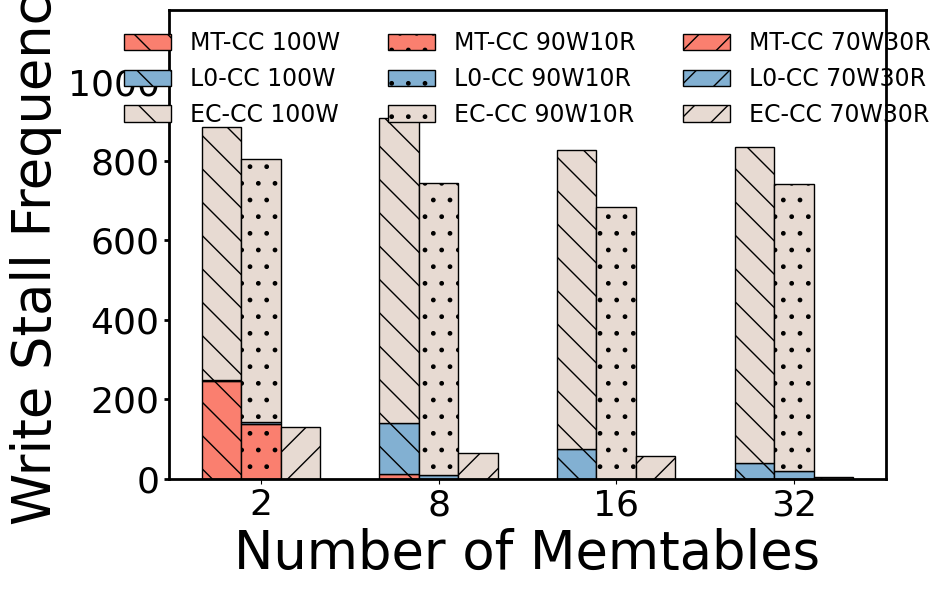

Generate this figure with matplotlib:
import matplotlib.pyplot as plt
import numpy as np

plt.rcParams["font.family"] = "Times New Roman"

# 数据提取自图片
configurations = ['2', '8', '16', '32']
mt_cc = {
    '100W': [245, 11, 0, 0],
    '90W10R': [139, 0, 0, 0],
    '70W30R': [0, 0, 0, 0]
}
lo_cc = {
    '100W': [4, 130, 74, 40],
    '90W10R': [4, 10, 0, 20],
    '70W30R': [0, 0, 0, 0]
}
ec_cc = {
    '100W': [637, 767, 754, 794],
    '90W10R': [663, 735, 685, 721],
    '70W30R': [131, 65, 57, 5]
}

# 定义条形图的位置并增加组之间的间隔
bar_width = 0.2
spacing = 0.3
x = np.arange(len(configurations)) * (bar_width * 3 + spacing)

# 创建图表
fig, ax = plt.subplots(figsize=(9.5, 6))

# 颜色定义
colors = [ '#FA7F6F', '#82B0D2',   '#E7DAD2']  # Example colors for the stacked sections

# 绘制每个工作负载的堆叠柱状图
# 第一组柱子 (100W) 使用 'x' pattern
ax.bar(x - bar_width, mt_cc['100W'], width=bar_width, color=colors[0], hatch='\\', edgecolor='black', linewidth=1, label='MT-CC 100W')
ax.bar(x - bar_width, lo_cc['100W'], width=bar_width, color=colors[1], hatch='\\', edgecolor='black', linewidth=1, bottom=mt_cc['100W'], label='L0-CC 100W')
ax.bar(x - bar_width, ec_cc['100W'], width=bar_width, color=colors[2], hatch='\\', edgecolor='black', linewidth=1, bottom=np.array(mt_cc['100W']) + np.array(lo_cc['100W']), label='EC-CC 100W')

# 第二组柱子 (90W10R) 使用 'o' pattern
ax.bar(x, mt_cc['90W10R'], width=bar_width, color=colors[0], hatch='.', edgecolor='black', linewidth=1, label='MT-CC 90W10R')
ax.bar(x, lo_cc['90W10R'], width=bar_width, color=colors[1], hatch='.', edgecolor='black', linewidth=1, bottom=mt_cc['90W10R'], label='L0-CC 90W10R')
ax.bar(x, ec_cc['90W10R'], width=bar_width, color=colors[2], hatch='.', edgecolor='black', linewidth=1, bottom=np.array(mt_cc['90W10R']) + np.array(lo_cc['90W10R']), label='EC-CC 90W10R')

# 第三组柱子 (70W30R) 使用 '/' pattern
ax.bar(x + bar_width, mt_cc['70W30R'], width=bar_width, color=colors[0], hatch='/', edgecolor='black', linewidth=1, label='MT-CC 70W30R')
ax.bar(x + bar_width, lo_cc['70W30R'], width=bar_width, color=colors[1], hatch='/', edgecolor='black', linewidth=1, bottom=mt_cc['70W30R'], label='L0-CC 70W30R')
ax.bar(x + bar_width, ec_cc['70W30R'], width=bar_width, color=colors[2], hatch='/', edgecolor='black', linewidth=1, bottom=np.array(mt_cc['70W30R']) + np.array(lo_cc['70W30R']), label='EC-CC 70W30R')

# 设置标签和标题
ax.set_xlabel('Number of Memtables', fontsize=38)
ax.set_ylabel('Write Stall Frequency', fontsize=38)
ax.set_xticks(x)
ax.set_xticklabels(configurations, fontsize=26)
ax.tick_params(axis='y', labelsize=26, width=2)

# 设置y轴显示范围
ax.set_ylim(0, 1180)

# 设置坐标轴线条粗细
ax.spines['top'].set_linewidth(2)
ax.spines['right'].set_linewidth(2)
ax.spines['left'].set_linewidth(2)
ax.spines['bottom'].set_linewidth(2)

# 将图例放置在图表内部的顶部居中，分为多行
ax.legend(loc='upper center', bbox_to_anchor=(0.5, 1.0), ncol=3, fontsize=17, title_fontsize=18, frameon=False)

plt.tight_layout()

# 保存图表为PDF文件
png_path = 'F2C6-WSFreq-MT-CC.png'
plt.savefig(png_path, format='png')

plt.show()
